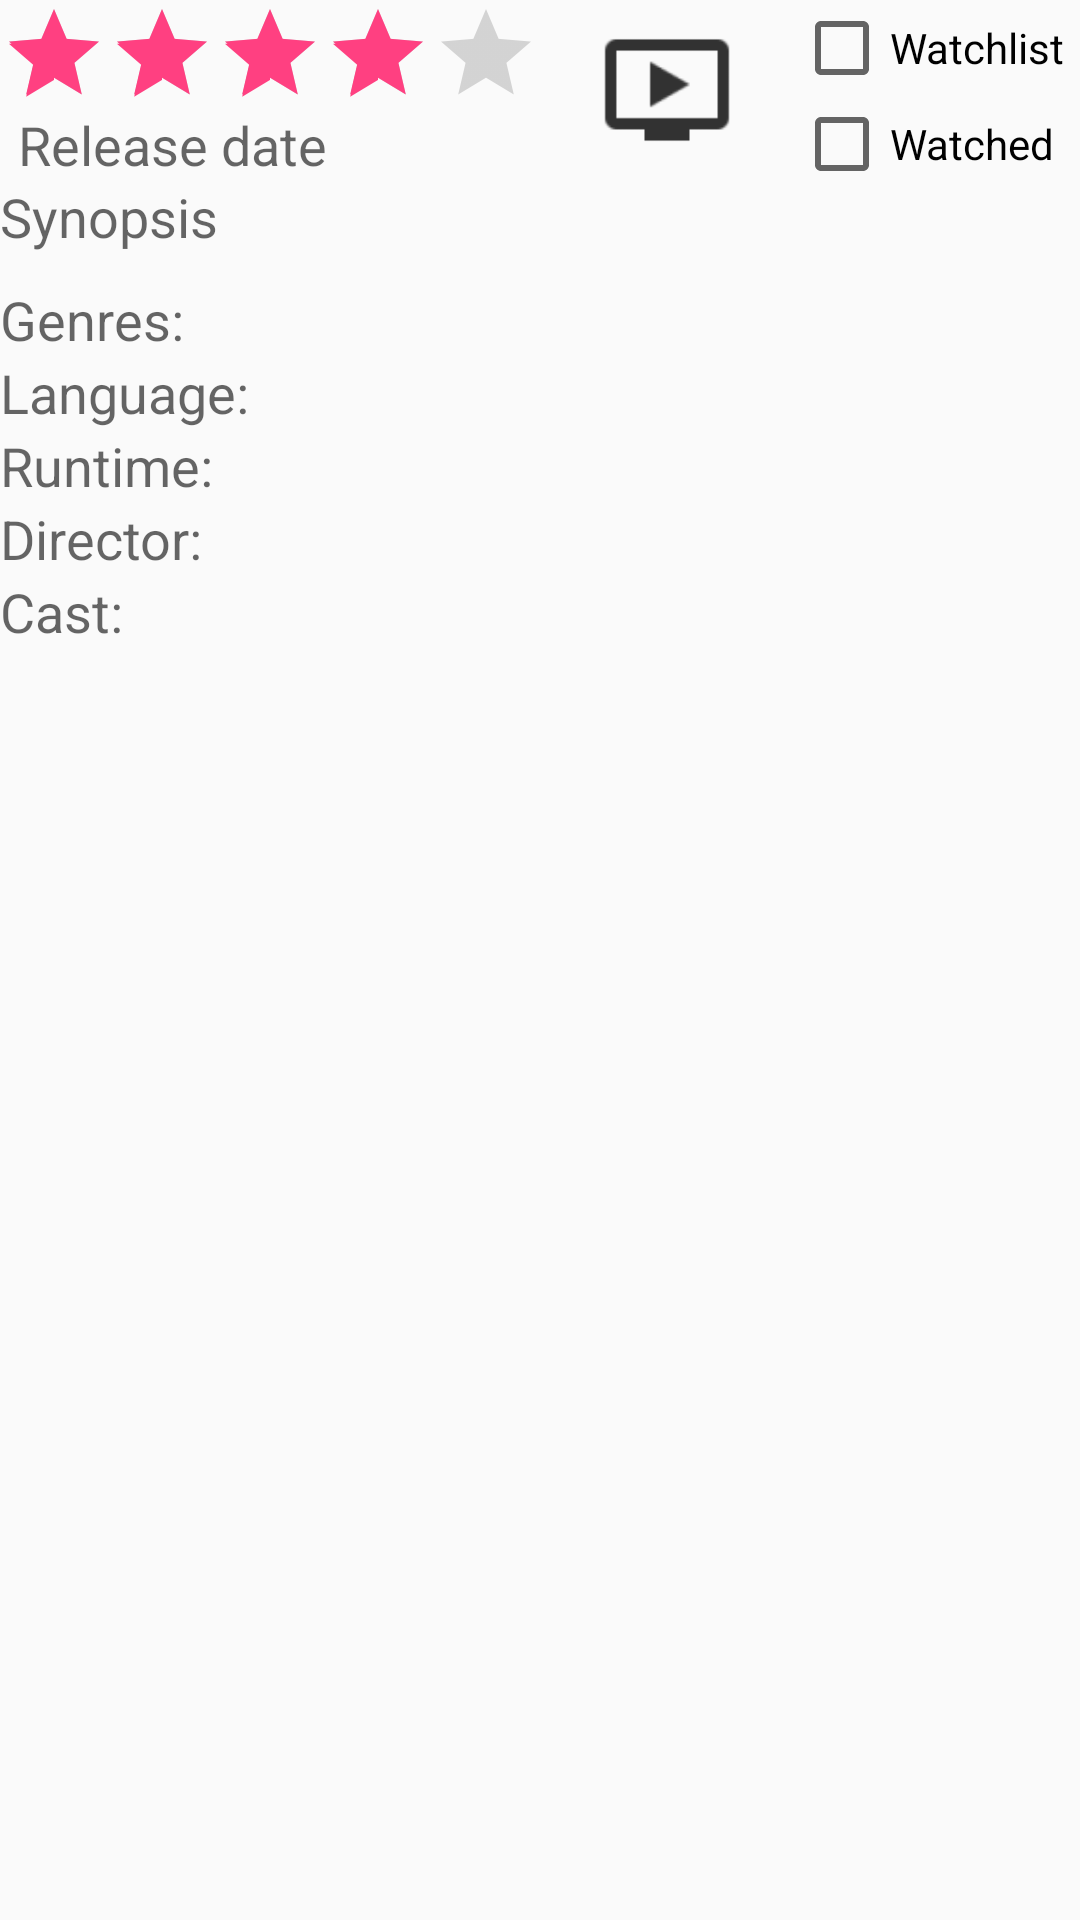

Android layout source for this screen:
<!-- AndroidManifest.xml: application theme AppTheme -->
<!-- res/layout/content_movie.xml -->
<?xml version="1.0" encoding="utf-8"?>
<ScrollView
    xmlns:android="http://schemas.android.com/apk/res/android"
    xmlns:app="http://schemas.android.com/apk/res-auto"
    xmlns:tools="http://schemas.android.com/tools"
    android:layout_width="match_parent"
    android:layout_height="match_parent">
    <RelativeLayout
        android:layout_width="match_parent"
        android:layout_height="wrap_content"
        android:paddingBottom="@dimen/activity_no_margin"
        android:paddingLeft="@dimen/activity_no_margin"
        android:paddingRight="@dimen/activity_no_margin"
        android:paddingTop="@dimen/activity_no_margin"
        tools:context="com.gg.moviesmanager.MovieActivity"
        tools:showIn="@layout/activity_movie">

        <ImageView
            android:layout_width="match_parent"
            android:layout_height="match_parent"
            android:id="@+id/movie_image"
            android:adjustViewBounds="true"
            android:layout_alignParentTop="true"
            android:layout_alignParentLeft="true"
            android:layout_alignParentStart="true"
            android:contentDescription="@string/movie_image"/>

        <RatingBar
            android:layout_width="wrap_content"
            android:layout_height="wrap_content"
            android:id="@+id/rating_bar"
            android:stepSize="0.5"
            android:rating="4"
            android:numStars="5"
            android:isIndicator="true"
            style="?android:attr/ratingBarStyleIndicator"
            android:layout_alignParentLeft="true"
            android:layout_alignParentStart="true"
            android:layout_below="@+id/movie_image"/>

        <TextView
            android:layout_width="wrap_content"
            android:layout_height="wrap_content"
            android:textAppearance="?android:attr/textAppearanceMedium"
            android:text="@string/release_date"
            android:id="@+id/movie_release_date"
            android:layout_below="@+id/rating_bar"
            android:layout_alignParentLeft="true"
            android:layout_alignParentStart="true"
            android:layout_marginLeft="6dp"
            android:layout_marginStart="6dp"/>

        <CheckBox
            android:layout_width="wrap_content"
            android:layout_height="wrap_content"
            android:text="@string/watchlist"
            android:id="@+id/cb_watchlist"
            android:layout_below="@+id/movie_image"
            android:layout_alignParentRight="true"
            android:layout_alignParentEnd="true"
            android:layout_marginRight="5dp"
            android:layout_marginEnd="5dp"/>

        <CheckBox
            android:layout_width="wrap_content"
            android:layout_height="wrap_content"
            android:text="@string/watched"
            android:id="@+id/cb_watched"
            android:layout_below="@+id/cb_watchlist"
            android:layout_alignLeft="@+id/cb_watchlist"
            android:layout_alignStart="@+id/cb_watchlist"/>

        <ImageView
            android:layout_width="wrap_content"
            android:layout_height="wrap_content"
            android:id="@+id/trailer"
            android:maxHeight="60dp"
            android:maxWidth="60dp"
            android:minHeight="60dp"
            android:minWidth="60dp"
            android:layout_toRightOf="@+id/rating_bar"
            android:layout_toEndOf="@+id/rating_bar"
            android:layout_toLeftOf="@+id/cb_watchlist"
            android:layout_toStartOf="@+id/cb_watchlist"
            android:layout_below="@+id/movie_image"
            android:contentDescription="@string/see_trailer"
            android:src="@drawable/ic_ondemand_video_black_24dp"/>

        <TextView
            android:layout_width="wrap_content"
            android:layout_height="wrap_content"
            android:textAppearance="?android:attr/textAppearanceMedium"
            android:text="@string/synopsis"
            android:id="@+id/synopsis"
            android:layout_below="@+id/trailer"
            android:textAlignment="center" />

        <TextView
            android:layout_width="wrap_content"
            android:layout_height="wrap_content"
            android:textAppearance="?android:attr/textAppearanceMedium"
            android:text="@string/genresc"
            android:id="@+id/genres"
            android:layout_marginTop="10dp"
            android:layout_centerVertical="true"
            android:layout_alignLeft="@+id/synopsis"
            android:layout_alignStart="@+id/synopsis"
            android:layout_below="@+id/synopsis"/>

        <TextView
            android:layout_width="wrap_content"
            android:layout_height="wrap_content"
            android:textAppearance="?android:attr/textAppearanceMedium"
            android:text="@string/languagec"
            android:id="@+id/language"
            android:layout_below="@+id/genres"
            android:layout_alignLeft="@+id/genres"
            android:layout_alignStart="@+id/genres"/>

        <TextView
            android:layout_width="wrap_content"
            android:layout_height="wrap_content"
            android:textAppearance="?android:attr/textAppearanceMedium"
            android:text="@string/runtimec"
            android:id="@+id/runtime"
            android:layout_below="@+id/language"/>

        <TextView
            android:layout_width="wrap_content"
            android:layout_height="wrap_content"
            android:textAppearance="?android:attr/textAppearanceMedium"
            android:text="@string/directorc"
            android:id="@+id/director"
            android:layout_below="@+id/runtime"
            android:layout_alignLeft="@+id/runtime"
            android:layout_alignStart="@+id/runtime"/>

        <TextView
            android:layout_width="wrap_content"
            android:layout_height="wrap_content"
            android:textAppearance="?android:attr/textAppearanceMedium"
            android:text="@string/castc"
            android:id="@+id/cast"
            android:layout_below="@+id/director"
            android:layout_alignLeft="@+id/director"
            android:layout_alignStart="@+id/director"/>

    </RelativeLayout>
</ScrollView>
<!-- res/layout/activity_movie.xml (included above) -->
<?xml version="1.0" encoding="utf-8"?>
<LinearLayout
    xmlns:android="http://schemas.android.com/apk/res/android"
    xmlns:app="http://schemas.android.com/apk/res-auto"
    xmlns:tools="http://schemas.android.com/tools"
    android:layout_width="match_parent"
    android:layout_height="match_parent"
    android:orientation="vertical"
    android:fitsSystemWindows="true"
    tools:context="com.gg.moviesmanager.MovieActivity">

    <android.support.v7.widget.Toolbar
        android:id="@+id/toolbar"
        android:layout_width="match_parent"
        android:layout_height="?attr/actionBarSize"
        android:background="?attr/colorPrimary"
        app:popupTheme="@style/AppTheme.PopupOverlay"
        app:titleTextColor="@color/textColorToolbar"/>

    <include layout="@layout/content_movie"/>

</LinearLayout>
<!-- resources referenced by this layout -->
<resources>
  <color name="textColorToolbar">#e0e0e0</color>
  <dimen name="activity_no_margin">0dp</dimen>
  <!-- drawable ic_ondemand_video_black_24dp: png bitmap (drawable-hdpi, 496 bytes) -->
  <string name="castc">Cast: </string>
  <string name="directorc">Director: </string>
  <string name="genresc">Genres: </string>
  <string name="languagec">Language: </string>
  <string name="movie_image">Movie Image</string>
  <string name="release_date">Release date</string>
  <string name="runtimec">Runtime: </string>
  <string name="see_trailer">See trailer</string>
  <string name="synopsis">Synopsis</string>
  <string name="watched">Watched</string>
  <string name="watchlist">Watchlist</string>
  <style name="AppTheme.PopupOverlay" parent="ThemeOverlay.AppCompat.Light" />
  <style name="AppTheme" parent="Theme.AppCompat.Light.DarkActionBar">
          <item name="windowNoTitle">true</item>
          <item name="windowActionBar">false</item>
          <item name="colorPrimary">@color/colorPrimary</item>
          <item name="colorPrimaryDark">@color/colorPrimaryDark</item>
          <item name="colorAccent">@color/colorAccent</item>
      </style>
  <color name="colorPrimary">#3F51B5</color>
  <color name="colorPrimaryDark">#303F9F</color>
  <color name="colorAccent">#FF4081</color>
</resources>
